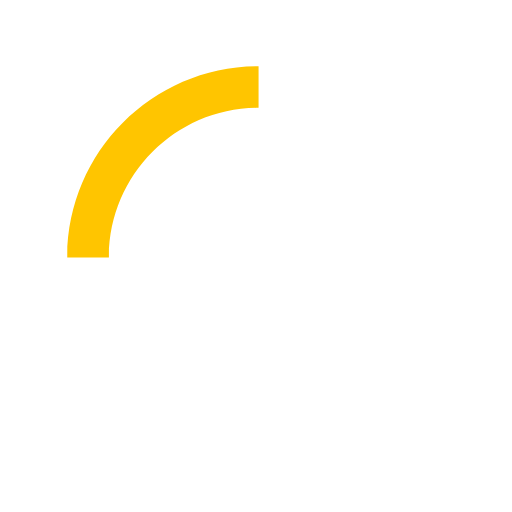
t = 0.00 s
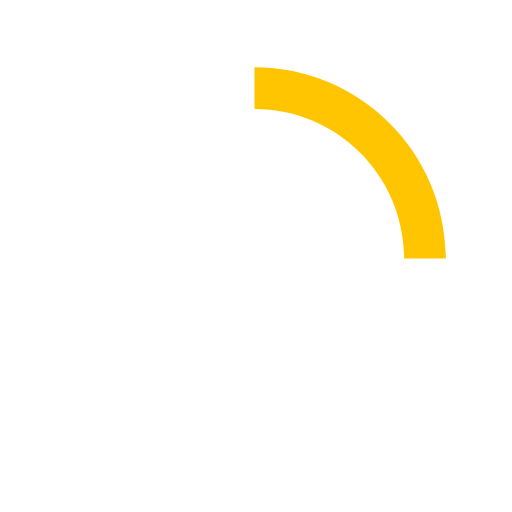
t = 0.15 s
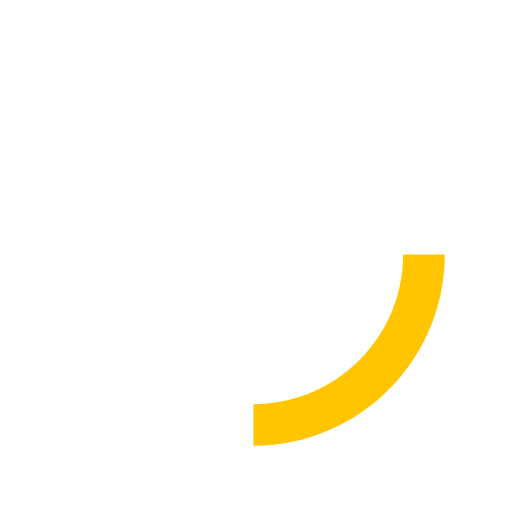
t = 0.30 s
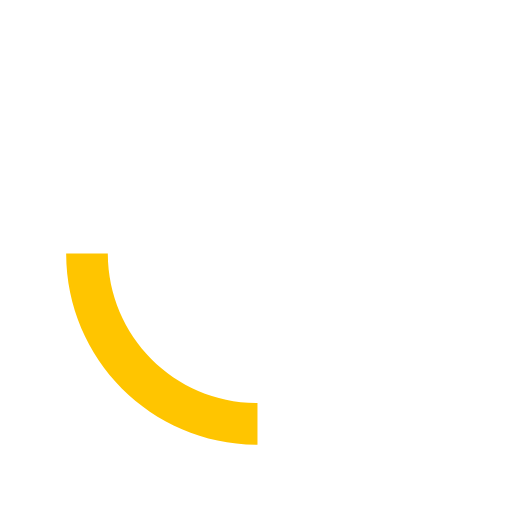
t = 0.45 s

The animated SVG that drew these frames (rendered in a browser with its animation timeline set to each time). Animation: 1 SMIL element (animateTransform=1); one cycle of 0.60 s, repeats indefinitely.

<svg xmlns="http://www.w3.org/2000/svg" width="40" height="40" viewBox="0 0 50 50"><path fill="#ffc500" d="M25.251 6.461c-10.318 0-18.683 8.365-18.683 18.683h4.068c0-8.071 6.543-14.615 14.615-14.615V6.461z"><animateTransform attributeType="xml" attributeName="transform" type="rotate" from="0 25 25" to="360 25 25" dur="0.6s" repeatCount="indefinite"/></path></svg>